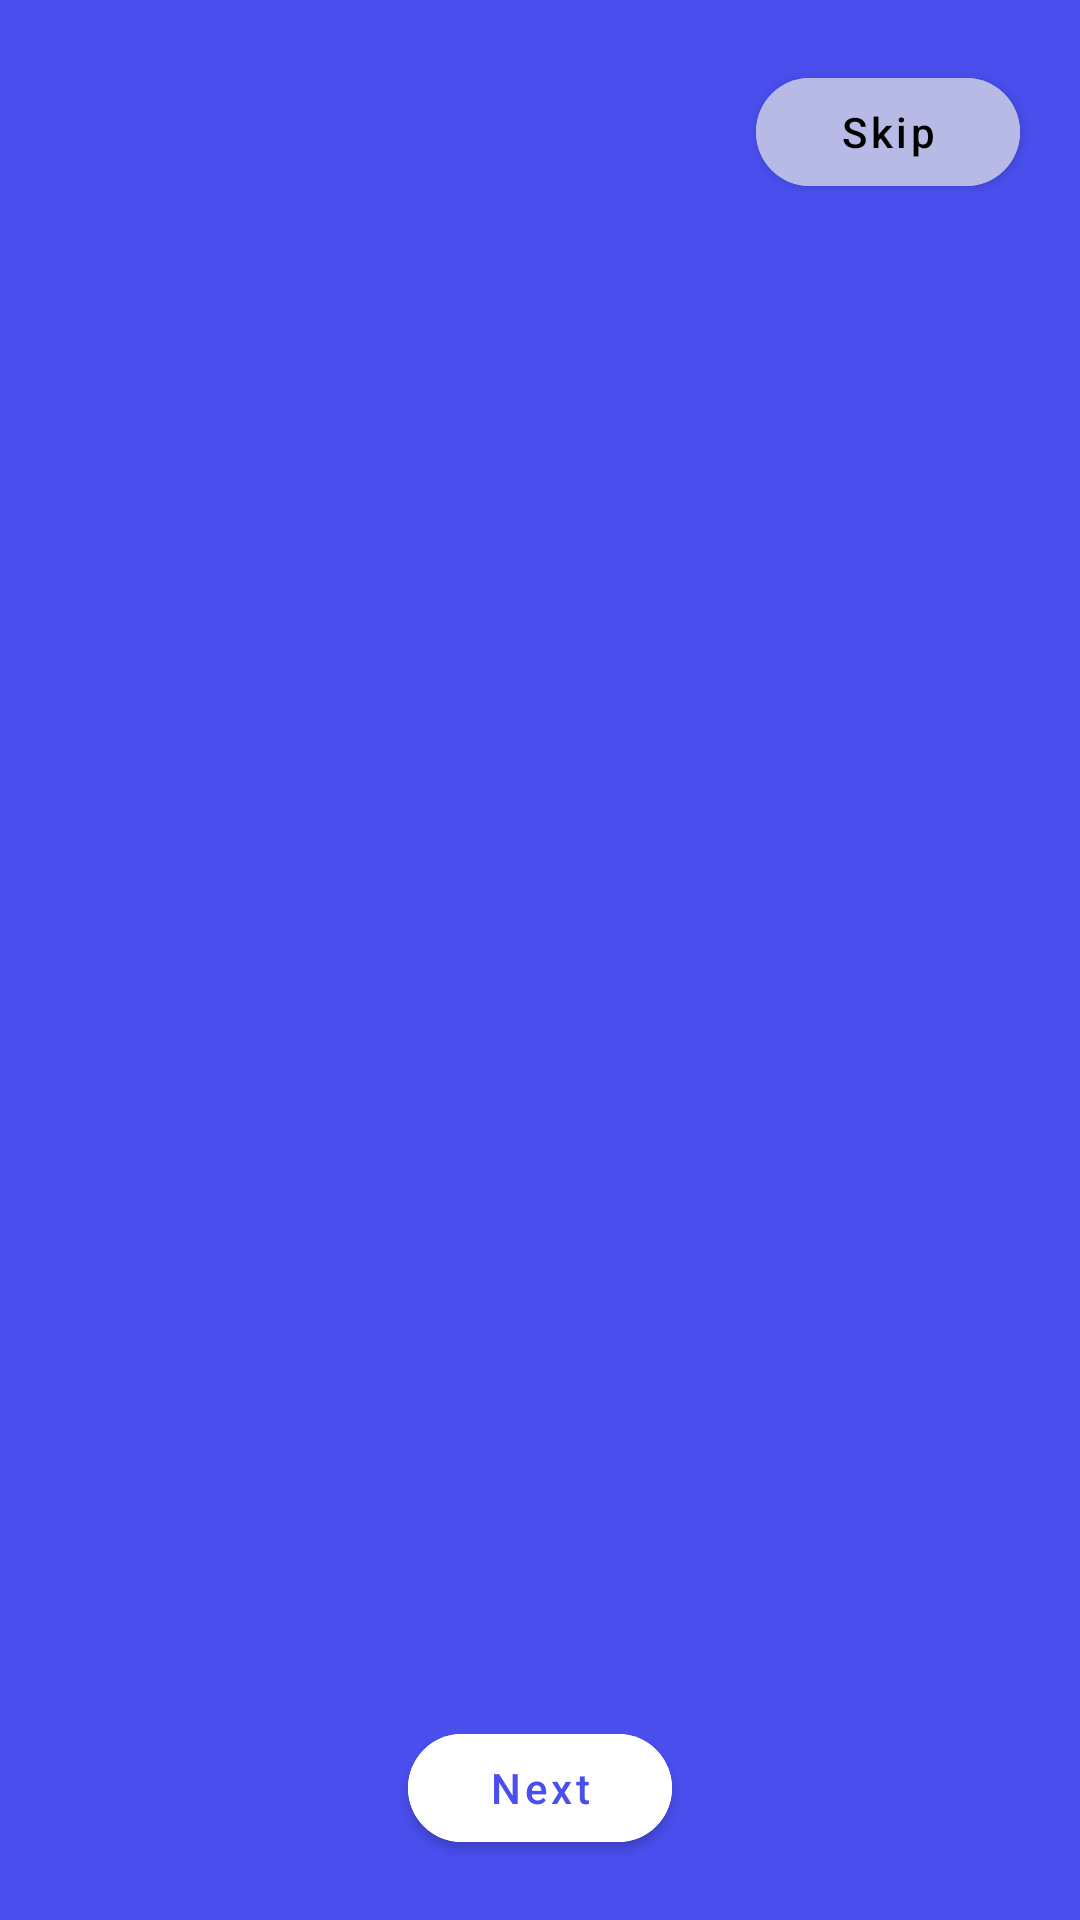

Layout XML and referenced resources for this Android screen:
<!-- AndroidManifest.xml: application theme Theme.HWAndroid1Lesson7P -->
<!-- res/layout/activity_on_board.xml -->
<?xml version="1.0" encoding="utf-8"?>
<androidx.constraintlayout.widget.ConstraintLayout xmlns:android="http://schemas.android.com/apk/res/android"
    xmlns:app="http://schemas.android.com/apk/res-auto"
    xmlns:tools="http://schemas.android.com/tools"
    android:layout_width="match_parent"
    android:layout_height="match_parent"
    android:background="#494EED"
    tools:context=".ui.OnBoardActivity">

    <androidx.viewpager2.widget.ViewPager2
        android:id="@+id/pager"
        android:layout_width="match_parent"
        android:layout_height="match_parent" />

    <com.google.android.material.tabs.TabLayout
        android:id="@+id/tab_layout"
        android:layout_width="match_parent"
        android:layout_height="wrap_content"
        android:layout_marginBottom="10dp"
        android:background="#494EED"
        app:layout_constraintBottom_toTopOf="@id/btn_next"
        app:tabBackground="@drawable/tab_selector"
        app:tabGravity="center"
        app:tabIndicatorHeight="0dp" />

    <com.google.android.material.button.MaterialButton
        android:id="@+id/btn_next"
        android:layout_width="wrap_content"
        android:layout_height="wrap_content"
        android:layout_marginBottom="20dp"
        android:backgroundTint="#FFFFFF"
        android:text="@string/next"
        android:textAllCaps="false"
        android:textColor="#494EED"
        app:cornerRadius="20dp"
        app:layout_constraintBottom_toBottomOf="parent"
        app:layout_constraintEnd_toEndOf="parent"
        app:layout_constraintStart_toStartOf="parent" />

    <com.google.android.material.button.MaterialButton
        android:id="@+id/btn_skip"
        android:layout_width="wrap_content"
        android:layout_height="wrap_content"
        android:layout_margin="20dp"
        android:backgroundTint="#B6BAE5"
        android:text="@string/skip"
        android:textAllCaps="false"
        android:textColor="@color/black"
        android:textSize="14sp"
        app:cornerRadius="20dp"
        app:layout_constraintEnd_toEndOf="parent"
        app:layout_constraintTop_toTopOf="parent" />


</androidx.constraintlayout.widget.ConstraintLayout>
<!-- resources referenced by this layout -->
<resources>
  <!-- drawable tab_selector (drawable) -->
  <?xml version="1.0" encoding="utf-8"?>
  <selector xmlns:android="http://schemas.android.com/apk/res/android">
  
      <item android:drawable="@drawable/selected_dot"
            android:state_selected="true" />
  
      <item android:drawable="@drawable/default_dot" />
  </selector>
  <string name="next">Next</string>
  <string name="skip">Skip</string>
  <style name="Theme.HWAndroid1Lesson7P" parent="Theme.MaterialComponents.DayNight.DarkActionBar">
          
          <item name="colorPrimary">@color/purple_500</item>
          <item name="colorPrimaryVariant">@color/purple_700</item>
          <item name="colorOnPrimary">@color/white</item>
          
          <item name="colorSecondary">@color/teal_200</item>
          <item name="colorSecondaryVariant">@color/teal_700</item>
          <item name="colorOnSecondary">@color/black</item>
          
          <item name="android:statusBarColor" tools:targetApi="l">?attr/colorPrimaryVariant</item>
          
      </style>
  <!-- drawable selected_dot (drawable) -->
  <?xml version="1.0" encoding="utf-8"?>
  <layer-list xmlns:android="http://schemas.android.com/apk/res/android">
      <item>
          <shape
              android:innerRadius="0dp"
              android:shape="ring"
              android:thickness="8dp"
              android:useLevel="false">
              <solid
                  android:color="@color/white" />
          </shape>
      </item>
  </layer-list>
  <!-- drawable default_dot (drawable) -->
  <?xml version="1.0" encoding="utf-8"?>
  <layer-list xmlns:android="http://schemas.android.com/apk/res/android">
      <item>
          <shape
              android:innerRadius="0dp"
              android:shape="ring"
              android:thickness="8dp"
              android:useLevel="false">
              <solid android:color="#80AAAAAA" />
          </shape>
      </item>
  </layer-list>
  <!-- not gathered from this repository: default colours our renderer supplied (Android Studio template values) -->
  <color name="purple_500">#FF6200EE</color>
  <color name="purple_700">#FF3700B3</color>
  <color name="teal_200">#FF03DAC5</color>
  <color name="teal_700">#FF018786</color>
  <color name="black">#FF000000</color>
  <color name="white">#FFFFFFFF</color>
</resources>
